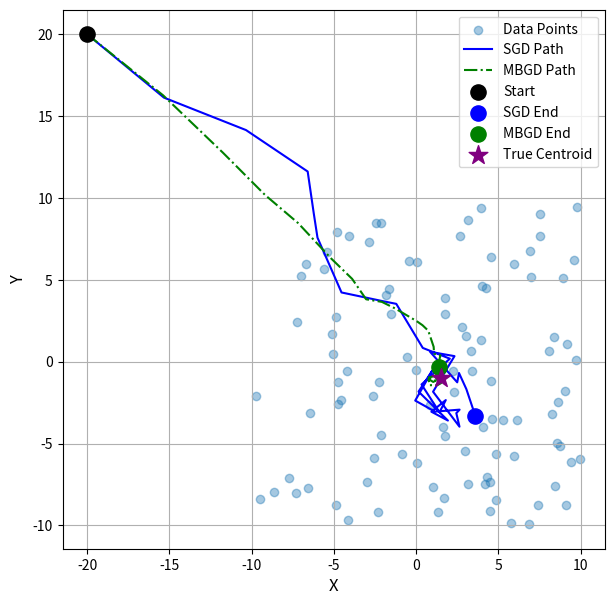
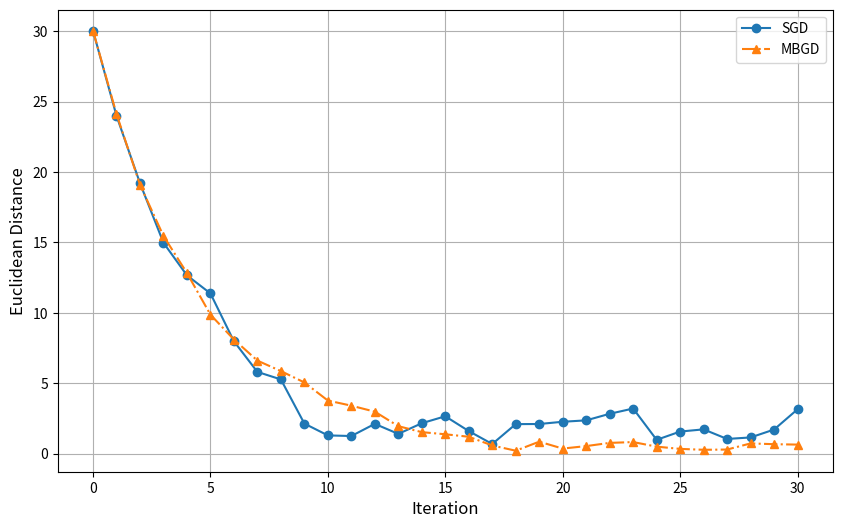

Here is the Python script that generated these plots, in order:
import numpy as np
import matplotlib.pyplot as plt



data_points = np.random.uniform(-10, 10, size=(100, 2))
true_centroid = np.mean(data_points, axis=0)
current_point = np.array([-20.0, 20.0]) 


trajectory_SGD = [current_point.copy()]
trajectory_BGD = [current_point.copy()]
trajectory_MBGD = [current_point.copy()]
learning_rate = 0.1
epochs = 30


#SGD算法的实现
for epoch in range(epochs):
    selected_point = data_points[np.random.randint(0, len(data_points))]
    gradient = 2 * (current_point - selected_point)
    current_point = current_point - learning_rate * gradient
    trajectory_SGD.append(current_point.copy())
trajectory_SGD = np.array(trajectory_SGD)
# 计算每次迭代后，当前点与真实中心点的距离
distances_SGD = np.linalg.norm(trajectory_SGD - true_centroid, axis=1)

#MBGD算法的实现
mbgd_point = np.array([-20.0, 20.0]) # 起始点    
for epoch in range(epochs):
    batch_indices = np.random.choice(len(data_points), size=10, replace=False)
    batch_points = data_points[batch_indices]
    gradient = 2 * (mbgd_point - np.mean(batch_points, axis=0))
    mbgd_point = mbgd_point - learning_rate * gradient
    trajectory_MBGD.append(mbgd_point.copy())
trajectory_MBGD = np.array(trajectory_MBGD)
distances_MBGD = np.linalg.norm(trajectory_MBGD - true_centroid, axis=1)



# --- 可视化部分 ---

# 图 1: 两种优化路径的可视化
plt.figure(figsize=(7, 7))
plt.scatter(data_points[:, 0], data_points[:, 1], alpha=0.4, label='Data Points')
plt.plot(trajectory_SGD[:, 0], trajectory_SGD[:, 1], 'b-', label='SGD Path')
plt.plot(trajectory_MBGD[:, 0], trajectory_MBGD[:, 1], 'g-.', label='MBGD Path')
plt.scatter(trajectory_SGD[0, 0], trajectory_SGD[0, 1], c='black', s=120, zorder=5, label='Start')
plt.scatter(trajectory_SGD[-1, 0], trajectory_SGD[-1, 1], c='blue', s=120, zorder=5, label='SGD End')
plt.scatter(trajectory_MBGD[-1, 0], trajectory_MBGD[-1, 1], c='green', s=120, zorder=5, label='MBGD End')
plt.scatter(true_centroid[0], true_centroid[1], c='purple', s=200, marker='*', zorder=5, label='True Centroid')
plt.xlabel('X', fontsize=12)
plt.ylabel('Y', fontsize=12)
plt.legend()
plt.grid(True)
plt.axis('equal')
plt.show()

# 图 2: 两种优化方法的收敛速度比较
plt.figure(figsize=(10, 6))
plt.plot(distances_SGD, marker='o', linestyle='-', label='SGD')
plt.plot(distances_MBGD, marker='^', linestyle='-.', label='MBGD')
plt.xlabel('Iteration', fontsize=12)
plt.ylabel('Euclidean Distance', fontsize=12)
plt.legend()
plt.grid(True)
plt.show()
